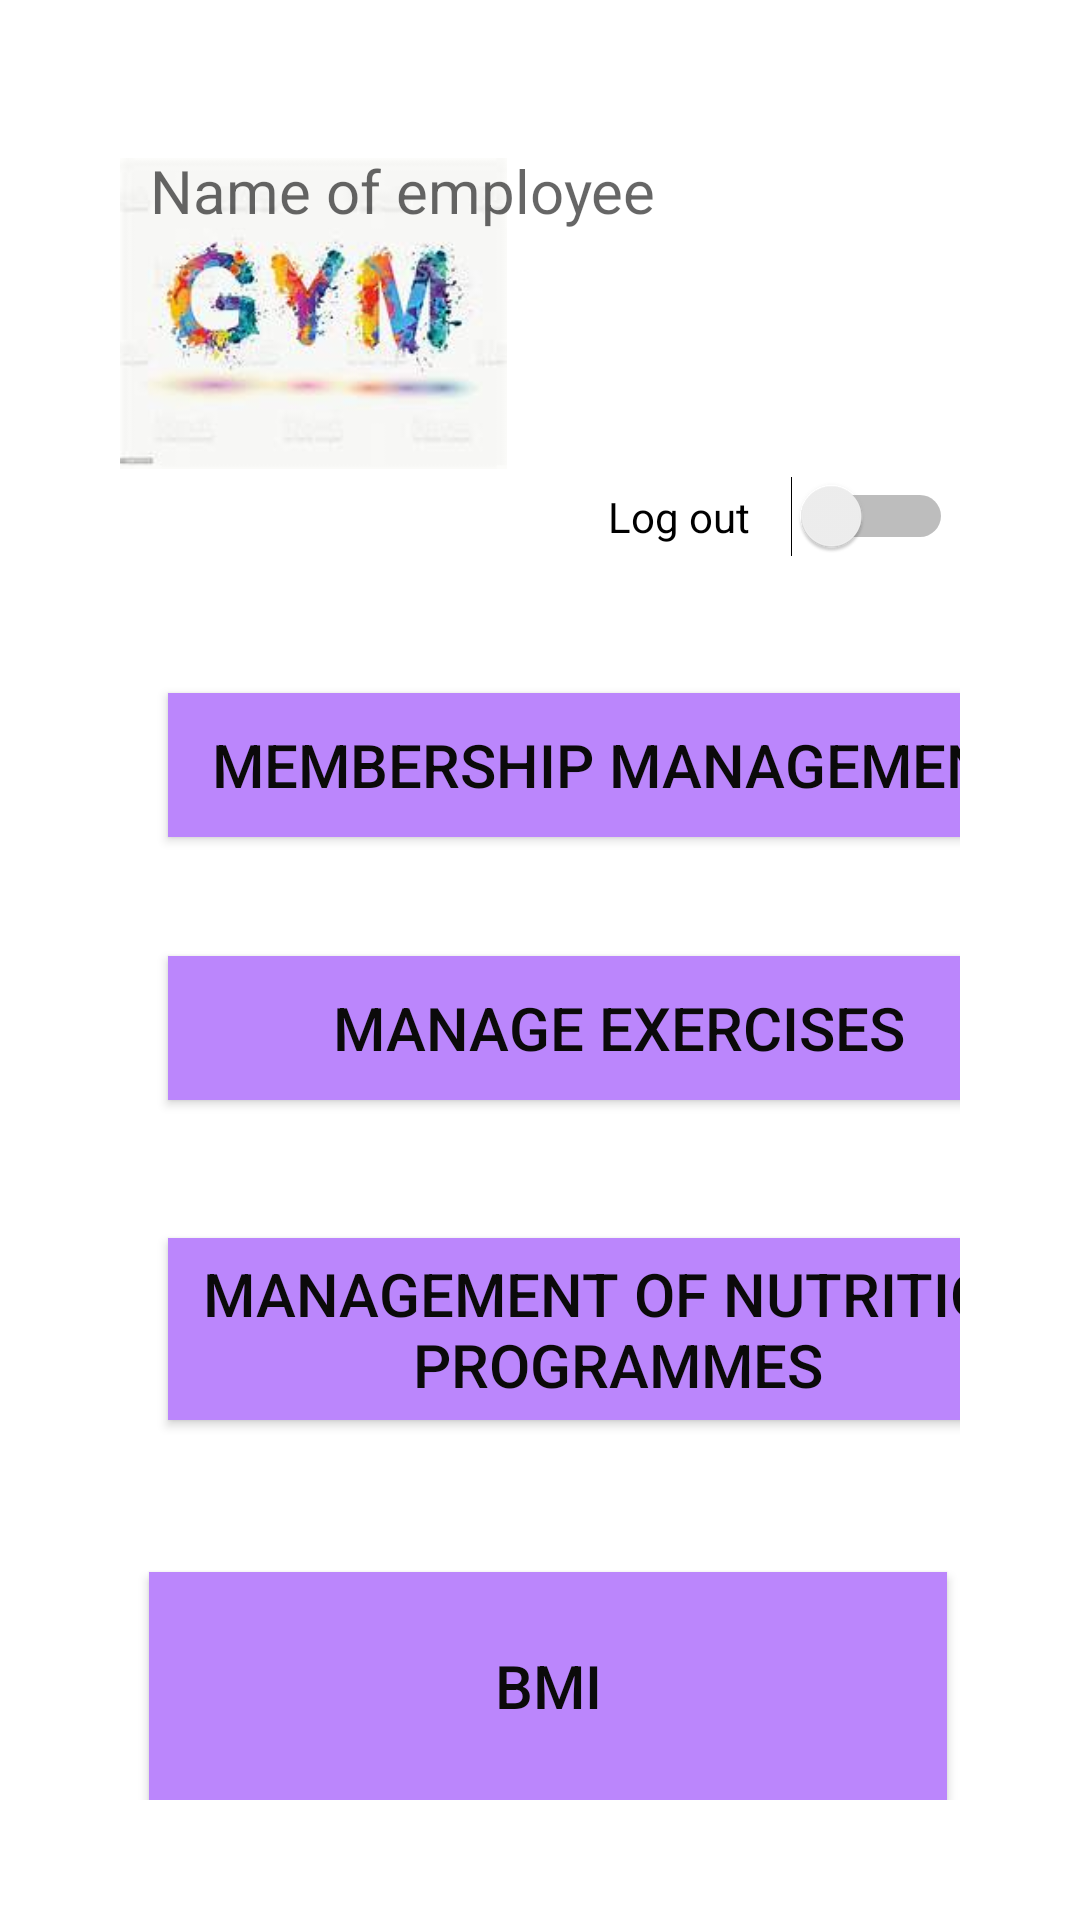

Layout XML and referenced resources for this Android screen:
<!-- AndroidManifest.xml: application theme Theme.GymAPP -->
<!-- res/layout/activity_employee.xml -->
<?xml version="1.0" encoding="utf-8"?>
<androidx.constraintlayout.widget.ConstraintLayout
    xmlns:android="http://schemas.android.com/apk/res/android"
    xmlns:app="http://schemas.android.com/apk/res-auto"
    xmlns:tools="http://schemas.android.com/tools"
    style="@style/layoutStyle"
    android:layoutDirection="ltr"
    >

    <Switch
        android:id="@+id/switch2"
        android:layout_width="125dp"
        android:layout_height="51dp"
        android:onClick="logout"
        android:paddingStart="10dp"
        android:paddingTop="10dp"
        android:text="@string/log_out"
        app:layout_constraintBottom_toBottomOf="parent"
        app:layout_constraintEnd_toEndOf="parent"
        app:layout_constraintHorizontal_bias="0.986"
        app:layout_constraintStart_toStartOf="parent"
        app:layout_constraintTop_toTopOf="parent"
        app:layout_constraintVertical_bias="0.2"
        tools:ignore="UseSwitchCompatOrMaterialXml,UsingOnClickInXml" />

    <Button
        android:id="@+id/btnbmi2"
        style="@style/buttonStyle"
        android:layout_width="266dp"
        android:layout_height="76dp"
        android:onClick="onClickBMI"
        android:text="@string/bmi"
        app:layout_constraintBottom_toBottomOf="parent"
        app:layout_constraintEnd_toEndOf="parent"
        app:layout_constraintHorizontal_bias="0.565"
        app:layout_constraintStart_toStartOf="parent"
        app:layout_constraintTop_toTopOf="parent"
        app:layout_constraintVertical_bias="1.0"
        tools:ignore="MissingConstraints,OnClick" />

    <ImageView
        android:id="@+id/imageView5"
        style="@style/logo"
        app:srcCompat="@drawable/gym"
        tools:ignore="MissingConstraints" />

    <TextView
        android:id="@+id/textnameofemployee"
        style="@style/Textview"
        android:hint="@string/name_of_employee"
        tools:layout_editor_absoluteX="143dp"
        tools:layout_editor_absoluteY="59dp"
        tools:ignore="MissingConstraints"
        />

    <Button
        android:id="@+id/membership"
        style="@style/buttonStyle"
        android:layout_marginStart="16dp"
        android:onClick="onClickmembership"
        android:padding="5dp"
        android:text="@string/membership_management"
        app:layout_constraintBottom_toBottomOf="parent"
        app:layout_constraintStart_toStartOf="parent"
        app:layout_constraintTop_toTopOf="parent"
        app:layout_constraintVertical_bias="0.373" />

    <Button
        android:id="@+id/button8"
        style="@style/buttonStyle"
        android:layout_marginStart="16dp"
        android:onClick="onClickmembership"
        android:padding="5dp"
        android:text="@string/manage_exercises"
        app:layout_constraintBottom_toBottomOf="parent"
        app:layout_constraintStart_toStartOf="parent"
        app:layout_constraintTop_toTopOf="parent"
        app:layout_constraintVertical_bias="0.544"
        tools:ignore="UsingOnClickInXml" />

    <Button
        android:id="@+id/button9"
        style="@style/buttonStyle"
        android:layout_marginStart="16dp"
        android:padding="5dp"
        android:text="@string/management_of_nutrition_programmes"
        app:layout_constraintBottom_toBottomOf="parent"
        app:layout_constraintStart_toStartOf="parent"
        app:layout_constraintTop_toTopOf="parent"
        app:layout_constraintVertical_bias="0.746" />
</androidx.constraintlayout.widget.ConstraintLayout>
<!-- resources referenced by this layout -->
<resources>
  <!-- drawable gym: jpg bitmap (drawable, 5919 bytes) -->
  <string name="bmi">BMI</string>
  <string name="log_out">Log out</string>
  <string name="manage_exercises">Manage exercises</string>
  <string name="management_of_nutrition_programmes">Management of nutrition programmes</string>
  <string name="membership_management">Membership management</string>
  <string name="name_of_employee">Name of employee</string>
  <style name="Textview">
          <item name="android:layout_width">236dp</item>
          <item name="android:layout_height">50dp</item>
          <item name="android:paddingStart">10dp</item>
          <item name="android:paddingTop">10dp</item>
          <item name="android:textSize">20sp</item>
  
  
      </style>
  <style name="buttonStyle">
          <item name="android:background">@color/purple_200</item>
          <item name="android:layout_width">300dp</item>
          <item name="android:layout_height">wrap_content</item>
          <item name="android:layout_marginLeft">4dp</item>
          <item name="android:layout_marginStart">4dp</item>
          <item name="android:textColor">#0B0A0A</item>
          <item name="android:textSize">20sp</item>
      </style>
  <style name="layoutStyle">
          <item name="android:layout_width">match_parent</item>
          <item name="android:layout_height">match_parent</item>
          <item name="android:background">@drawable/back</item>
          <item name="android:padding">40dp</item>
          <item name="android:paddingTop">90dp</item>
      </style>
  <style name="logo">
          <item name="android:layout_width">129dp</item>
          <item name="android:layout_height">129dp</item>
      </style>
  <style name="Theme.GymAPP" parent="Theme.MaterialComponents.DayNight.DarkActionBar">
          
          <item name="colorPrimary">@color/purple_500</item>
          <item name="colorPrimaryVariant">@color/purple_700</item>
          <item name="colorOnPrimary">@color/white</item>
          
          <item name="colorSecondary">@color/teal_200</item>
          <item name="colorSecondaryVariant">@color/teal_700</item>
          <item name="colorOnSecondary">@color/black</item>
          
          <item name="android:statusBarColor" tools:targetApi="l">?attr/colorPrimaryVariant</item>
          
      </style>
  <color name="purple_200">#FFBB86FC</color>
  <color name="purple_500">#FF6200EE</color>
  <color name="purple_700">#FF3700B3</color>
  <color name="white">#FFFFFFFF</color>
  <color name="teal_200">#FF03DAC5</color>
  <color name="teal_700">#FF018786</color>
  <color name="black">#FF000000</color>
</resources>
